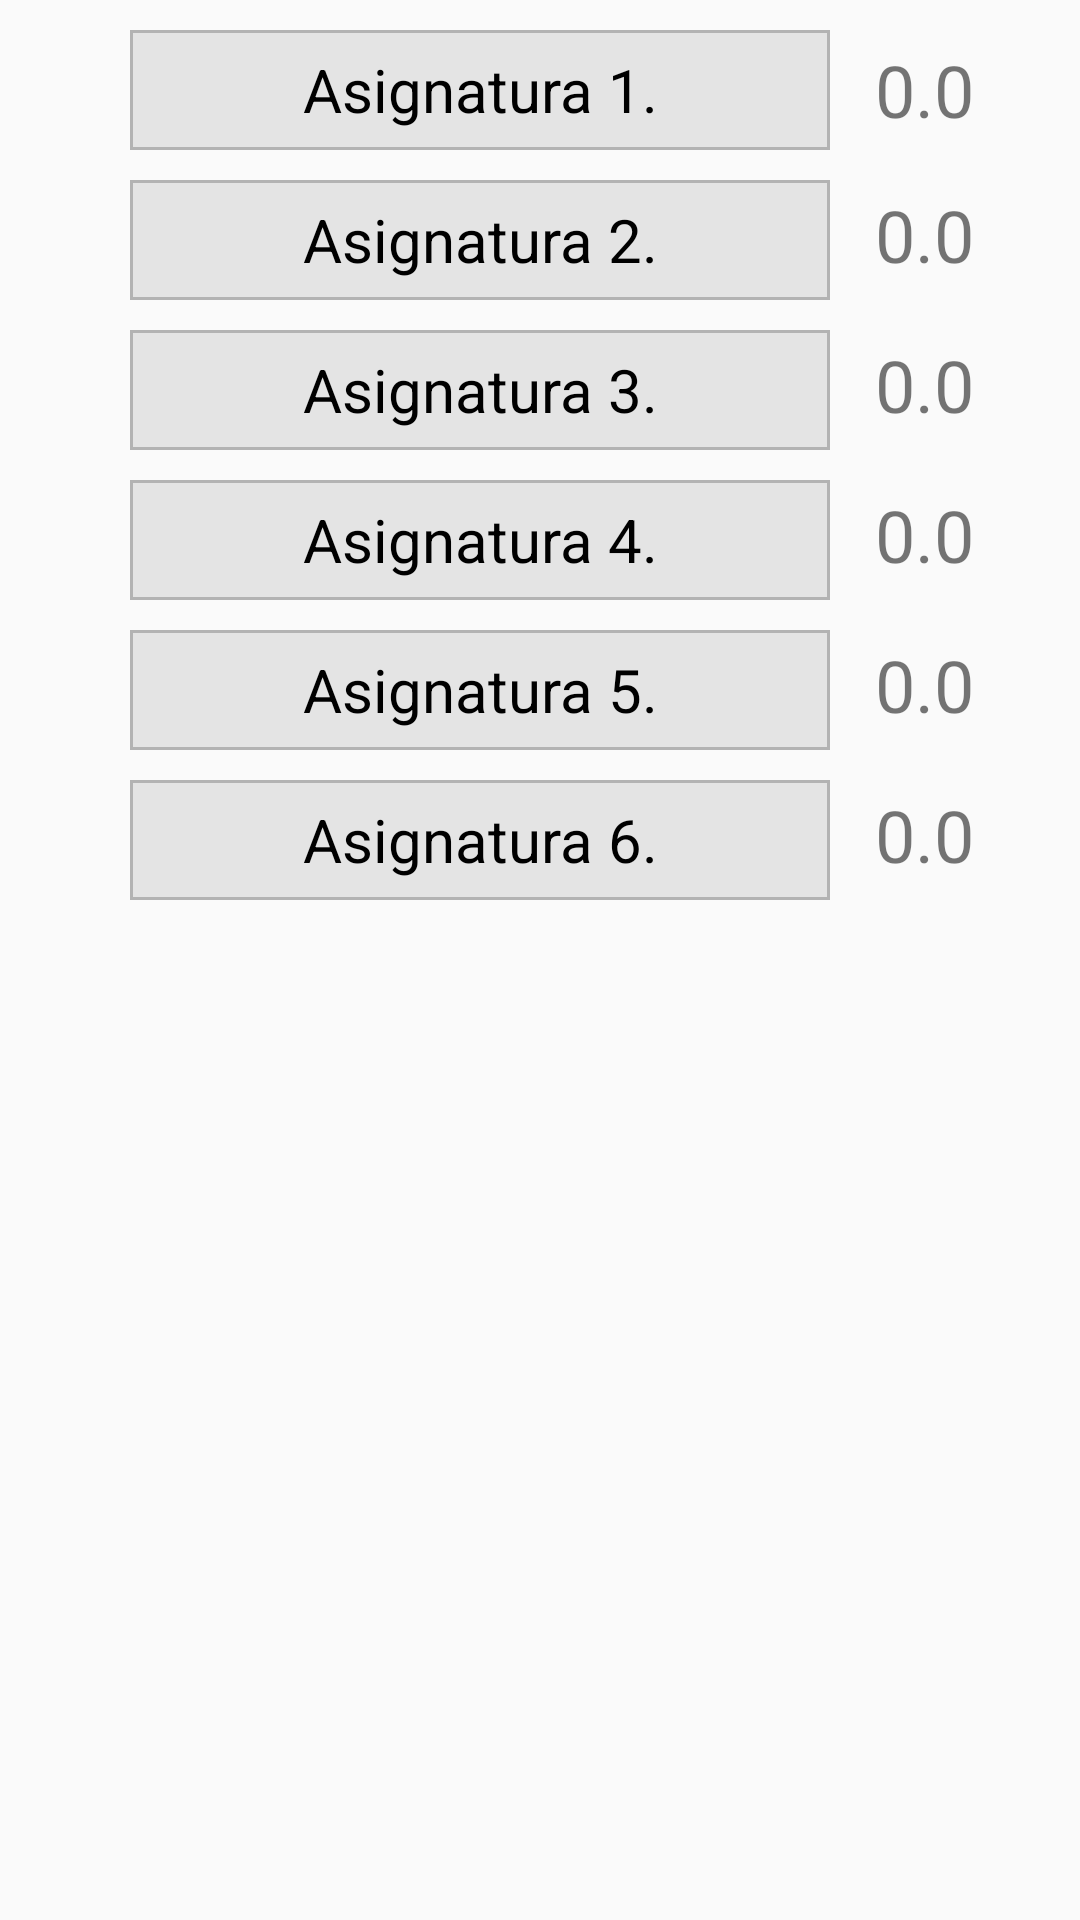

Here is an Android app screen rendered from its layout file. Give the layout XML and the strings, colors and styles it references.
<!-- AndroidManifest.xml: application theme AppTheme -->
<!-- res/layout/activity_menu_asignaturas.xml -->
<?xml version="1.0" encoding="utf-8"?>
<android.support.constraint.ConstraintLayout xmlns:android="http://schemas.android.com/apk/res/android"
    xmlns:app="http://schemas.android.com/apk/res-auto"
    xmlns:tools="http://schemas.android.com/tools"
    android:layout_width="match_parent"
    android:layout_height="match_parent"
    tools:context=".Menu_asignaturas">

    <LinearLayout
        android:id="@+id/contenedor_asignaturas"
        android:layout_width="match_parent"
        android:layout_height="350dp"
        android:orientation="vertical">

        <LinearLayout
            android:id="@+id/primero"
            android:layout_width="match_parent"
            android:layout_height="wrap_content"
            android:layout_marginTop="10dp"
            android:gravity="center"
            android:orientation="horizontal"
            android:visibility="visible">

            <CheckBox
                android:id="@+id/checkbox1"
                android:layout_width="0dp"
                android:layout_height="wrap_content"
                android:layout_marginLeft="10dp"
                android:layout_weight="1"
                android:visibility="invisible" />

            <TextView
                android:id="@+id/boton1"
                android:layout_width="200dp"
                android:layout_height="40dp"
                android:layout_weight="1"
                android:background="@drawable/borde_fino_botones_asignatura"
                android:gravity="center"
                android:text="Asignatura 1."
                android:textColor="#000000"
                android:textSize="20sp" />

            <TextView
                android:id="@+id/promedio1"
                android:layout_width="35dp"
                android:layout_height="wrap_content"
                android:layout_marginLeft="15dp"
                android:layout_weight="1"
                android:text="0.0"
                android:textSize="24sp" />
        </LinearLayout>

        <LinearLayout
            android:id="@+id/segundo"
            android:layout_width="match_parent"
            android:layout_height="wrap_content"
            android:layout_marginTop="10dp"
            android:orientation="horizontal"
            android:visibility="visible">

            <CheckBox
                android:id="@+id/checkbox2"
                android:layout_width="0dp"
                android:layout_height="wrap_content"
                android:layout_marginLeft="10dp"
                android:layout_weight="1"
                android:visibility="invisible" />

            <TextView
                android:id="@+id/boton2"
                android:layout_width="200dp"
                android:layout_height="40dp"
                android:layout_weight="1"
                android:background="@drawable/borde_fino_botones_asignatura"
                android:gravity="center"
                android:text="Asignatura 2."
                android:textColor="#000000"
                android:textSize="20sp" />

            <TextView
                android:id="@+id/promedio2"
                android:layout_width="35dp"
                android:layout_height="wrap_content"
                android:layout_marginLeft="15dp"
                android:layout_weight="1"
                android:text="0.0"
                android:textSize="24sp" />
        </LinearLayout>

        <LinearLayout
            android:id="@+id/tercero"
            android:layout_width="match_parent"
            android:layout_height="wrap_content"
            android:layout_marginTop="10dp"
            android:orientation="horizontal"
            android:visibility="visible">

            <CheckBox
                android:id="@+id/checkbox3"
                android:layout_width="0dp"
                android:layout_height="wrap_content"
                android:layout_marginLeft="10dp"
                android:layout_weight="1"
                android:visibility="invisible" />

            <TextView
                android:id="@+id/boton3"
                android:layout_width="200dp"
                android:layout_height="40dp"
                android:layout_weight="1"
                android:background="@drawable/borde_fino_botones_asignatura"
                android:gravity="center"
                android:text="Asignatura 3."
                android:textColor="#000000"
                android:textSize="20sp" />

            <TextView
                android:id="@+id/promedio3"
                android:layout_width="35dp"
                android:layout_height="wrap_content"
                android:layout_marginLeft="15dp"
                android:layout_weight="1"
                android:text="0.0"
                android:textSize="24sp" />
        </LinearLayout>

        <LinearLayout
            android:id="@+id/cuarto"
            android:layout_width="match_parent"
            android:layout_height="wrap_content"
            android:layout_marginTop="10dp"
            android:orientation="horizontal"
            android:visibility="visible">

            <CheckBox
                android:id="@+id/checkbox4"
                android:layout_width="0dp"
                android:layout_height="wrap_content"
                android:layout_marginLeft="10dp"
                android:layout_weight="1"
                android:visibility="invisible" />

            <TextView
                android:id="@+id/boton4"
                android:layout_width="200dp"
                android:layout_height="40dp"
                android:layout_weight="1"
                android:background="@drawable/borde_fino_botones_asignatura"
                android:gravity="center"
                android:text="Asignatura 4."
                android:textColor="#000000"
                android:textSize="20sp" />

            <TextView
                android:id="@+id/promedio4"
                android:layout_width="35dp"
                android:layout_height="wrap_content"
                android:layout_marginLeft="15dp"
                android:layout_weight="1"
                android:text="0.0"
                android:textSize="24sp" />
        </LinearLayout>

        <LinearLayout
            android:id="@+id/quinto"
            android:layout_width="match_parent"
            android:layout_height="wrap_content"
            android:layout_marginTop="10dp"
            android:orientation="horizontal"
            android:visibility="visible">

            <CheckBox
                android:id="@+id/checkbox5"
                android:layout_width="0dp"
                android:layout_height="wrap_content"
                android:layout_marginLeft="10dp"
                android:layout_weight="1"
                android:visibility="invisible" />

            <TextView
                android:id="@+id/boton5"
                android:layout_width="200dp"
                android:layout_height="40dp"
                android:layout_weight="1"
                android:background="@drawable/borde_fino_botones_asignatura"
                android:gravity="center"
                android:text="Asignatura 5."
                android:textColor="#000000"
                android:textSize="20sp" />

            <TextView
                android:id="@+id/promedio5"
                android:layout_width="35dp"
                android:layout_height="wrap_content"
                android:layout_marginLeft="15dp"
                android:layout_weight="1"
                android:text="0.0"
                android:textSize="24sp" />
        </LinearLayout>

        <LinearLayout
            android:id="@+id/sexto"
            android:layout_width="match_parent"
            android:layout_height="wrap_content"
            android:layout_marginTop="10dp"
            android:orientation="horizontal"
            android:visibility="visible">

            <CheckBox
                android:id="@+id/checkbox6"
                android:layout_width="0dp"
                android:layout_height="wrap_content"
                android:layout_marginLeft="10dp"
                android:layout_weight="1"
                android:visibility="invisible" />

            <TextView
                android:id="@+id/boton6"
                android:layout_width="200dp"
                android:layout_height="40dp"
                android:layout_weight="1"
                android:background="@drawable/borde_fino_botones_asignatura"
                android:gravity="center"
                android:text="Asignatura 6."
                android:textColor="#000000"
                android:textSize="20sp" />

            <TextView
                android:id="@+id/promedio6"
                android:layout_width="35dp"
                android:layout_height="wrap_content"
                android:layout_marginLeft="15dp"
                android:layout_weight="1"
                android:text="0.0"
                android:textSize="24sp" />
        </LinearLayout>
    </LinearLayout>

    <LinearLayout
        android:id="@+id/contenedor_eliminar"
        android:layout_width="match_parent"
        android:layout_height="wrap_content"
        android:layout_marginBottom="8dp"
        android:orientation="horizontal"
        android:visibility="invisible"
        app:layout_constraintBottom_toBottomOf="parent">

        <TextView
            android:id="@+id/aceptar"
            android:layout_width="wrap_content"
            android:layout_height="40dp"
            android:layout_marginLeft="10dp"
            android:layout_weight="1"
            android:background="@drawable/borde_fino_botones"
            android:gravity="center"
            android:text="CONFIRMAR"
            android:textColor="#000000"
            android:textStyle="bold" />

        <TextView
            android:id="@+id/cancelar"
            android:layout_width="wrap_content"
            android:layout_height="40dp"
            android:layout_marginRight="10dp"
            android:layout_weight="1"
            android:background="@drawable/borde_fino_botones"
            android:gravity="center"
            android:text="CANCELAR"
            android:textColor="#000000"
            android:textStyle="bold" />

    </LinearLayout>

</android.support.constraint.ConstraintLayout>
<!-- resources referenced by this layout -->
<resources>
  <!-- drawable borde_fino_botones (drawable) -->
  <?xml version="1.0" encoding="utf-8"?>
  <shape xmlns:android="http://schemas.android.com/apk/res/android">
      <solid android:color="#FFFFFF"/>
      <stroke android:width="1dip" android:color="#E6E6E6" />
      <padding android:left="0dip" android:top="0dip" android:right="0dip" android:bottom="0dip" />
  </shape>
  <!-- drawable borde_fino_botones_asignatura (drawable) -->
  <?xml version="1.0" encoding="utf-8"?>
  <shape xmlns:android="http://schemas.android.com/apk/res/android">
      <solid android:color="#e4e4e4"/>
      <stroke android:width="1dip" android:color="#b3b3b3" />
      <padding android:left="0dip" android:top="0dip" android:right="0dip" android:bottom="0dip" />
  </shape>
  <style name="AppTheme" parent="Theme.AppCompat.Light.DarkActionBar">
          
          <item name="colorPrimary">@color/oscuro</item>
          <item name="colorPrimaryDark">@color/colorPrimaryDark</item>
          <item name="colorAccent">@color/claro</item>
      </style>
  <color name="oscuro">#335188</color>
  <color name="colorPrimaryDark">#4958bb</color>
  <color name="claro">#6f83a6</color>
</resources>
